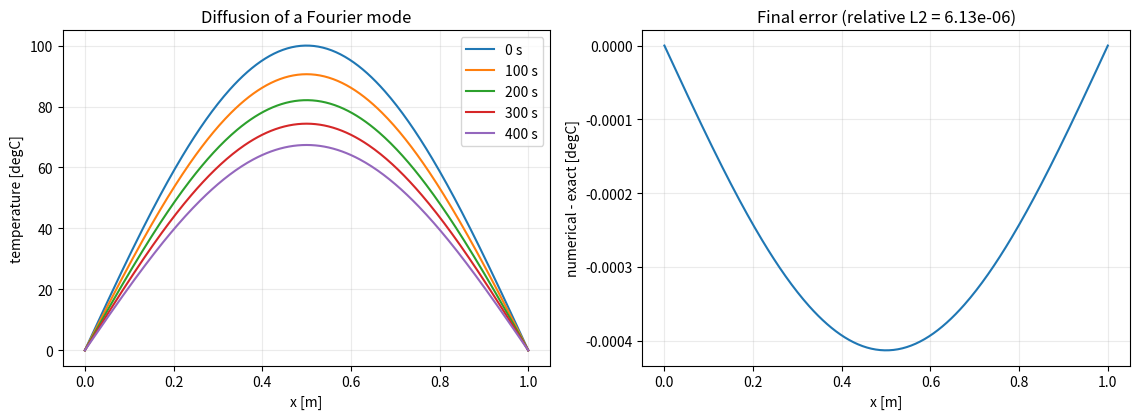

Reproduce this figure in Python.
#!/usr/bin/env python3
"""Explicit finite-difference solution of heat diffusion in a rod.

The rod is 1 m long with thermal diffusivity alpha = 1e-4 m^2/s.  Its ends are
held at 0 degC, while the initial excess temperature is
100*sin(pi*x/L) degC.  With constant material properties this single Fourier
mode decays exactly as exp[-alpha*(pi/L)^2*t].
"""

from __future__ import annotations

import argparse
from pathlib import Path

import matplotlib

matplotlib.use("Agg")
import matplotlib.pyplot as plt
import numpy as np


def integrate_profile(values: np.ndarray, coordinate: np.ndarray) -> float:
    """Composite trapezoid rule, compatible with both NumPy 1.x and 2.x."""
    return float(
        np.sum(0.5 * (values[1:] + values[:-1]) * np.diff(coordinate))
    )


def main() -> None:
    parser = argparse.ArgumentParser()
    parser.add_argument("--grid", type=int, default=301)
    parser.add_argument("--duration", type=float, default=400.0, help="seconds")
    parser.add_argument("--stability", type=float, default=0.45, help="alpha*dt/dx^2")
    parser.add_argument("--quick", action="store_true")
    parser.add_argument("--out-dir", type=Path, default=Path("results/heat_diffusion"))
    args = parser.parse_args()
    if args.quick:
        args.grid = 101
    if args.grid < 21 or args.duration <= 0 or not 0 < args.stability <= 0.5:
        raise ValueError("require grid>=21, duration>0, and 0<alpha*dt/dx^2<=0.5")

    length, diffusivity, amplitude = 1.0, 1e-4, 100.0
    x = np.linspace(0.0, length, args.grid)
    dx = x[1] - x[0]
    dt_requested = args.stability * dx**2 / diffusivity
    steps = int(np.ceil(args.duration / dt_requested))
    dt = args.duration / steps
    ratio = diffusivity * dt / dx**2
    if ratio > 0.5 + 1e-14:
        raise AssertionError("FTCS diffusion stability condition violated")

    temperature = amplitude * np.sin(np.pi * x / length)
    targets = np.unique(np.rint(np.linspace(0, steps, 5)).astype(int))
    snapshots = {0: temperature.copy()}
    heat_content = [integrate_profile(temperature, x)]
    heat_time = [0.0]
    for step in range(1, steps + 1):
        updated = temperature.copy()
        updated[1:-1] += ratio * (
            temperature[2:] - 2 * temperature[1:-1] + temperature[:-2]
        )
        updated[[0, -1]] = 0.0
        temperature = updated
        if step in targets:
            snapshots[step] = temperature.copy()
        if step % max(1, steps // 250) == 0:
            heat_time.append(step * dt)
            heat_content.append(integrate_profile(temperature, x))

    exact = amplitude * np.sin(np.pi * x / length) * np.exp(
        -diffusivity * (np.pi / length) ** 2 * args.duration
    )
    relative_l2_error = np.linalg.norm(temperature - exact) / np.linalg.norm(exact)
    maximum_principle_ok = np.min(temperature) >= -1e-12 and np.max(temperature) <= amplitude + 1e-12
    if relative_l2_error > max(3e-5, 2.0 * dx**2) or not maximum_principle_ok:
        raise AssertionError(
            f"heat validation failed: L2={relative_l2_error:.2e}, "
            f"maximum principle={maximum_principle_ok}"
        )

    ordered_steps = np.array(sorted(snapshots))
    snapshot_array = np.array([snapshots[s] for s in ordered_steps])
    args.out_dir.mkdir(parents=True, exist_ok=True)
    np.savez(
        args.out_dir / "heat_solution.npz",
        x_m=x,
        snapshot_time_s=ordered_steps * dt,
        temperature_c=snapshot_array,
        final_exact_c=exact,
        heat_time_s=np.asarray(heat_time),
        integrated_temperature_c_m=np.asarray(heat_content),
        alpha_m2_s=diffusivity,
    )
    fig, axes = plt.subplots(1, 2, figsize=(11.5, 4.3))
    for step, state in zip(ordered_steps, snapshot_array):
        axes[0].plot(x, state, label=f"{step*dt:.0f} s")
    axes[0].set(xlabel="x [m]", ylabel="temperature [degC]", title="Diffusion of a Fourier mode")
    axes[0].legend()
    axes[0].grid(alpha=0.25)
    axes[1].plot(x, temperature - exact)
    axes[1].set(
        xlabel="x [m]",
        ylabel="numerical - exact [degC]",
        title=f"Final error (relative L2 = {relative_l2_error:.2e})",
    )
    axes[1].grid(alpha=0.25)
    fig.tight_layout()
    fig.savefig(args.out_dir / "heat_diffusion.png", dpi=180)
    plt.close(fig)
    print(
        "PASS heat diffusion: "
        f"alpha*dt/dx^2={ratio:.4f}, steps={steps}, "
        f"final relative L2 error={relative_l2_error:.2e}; maximum principle holds."
    )


if __name__ == "__main__":
    main()
